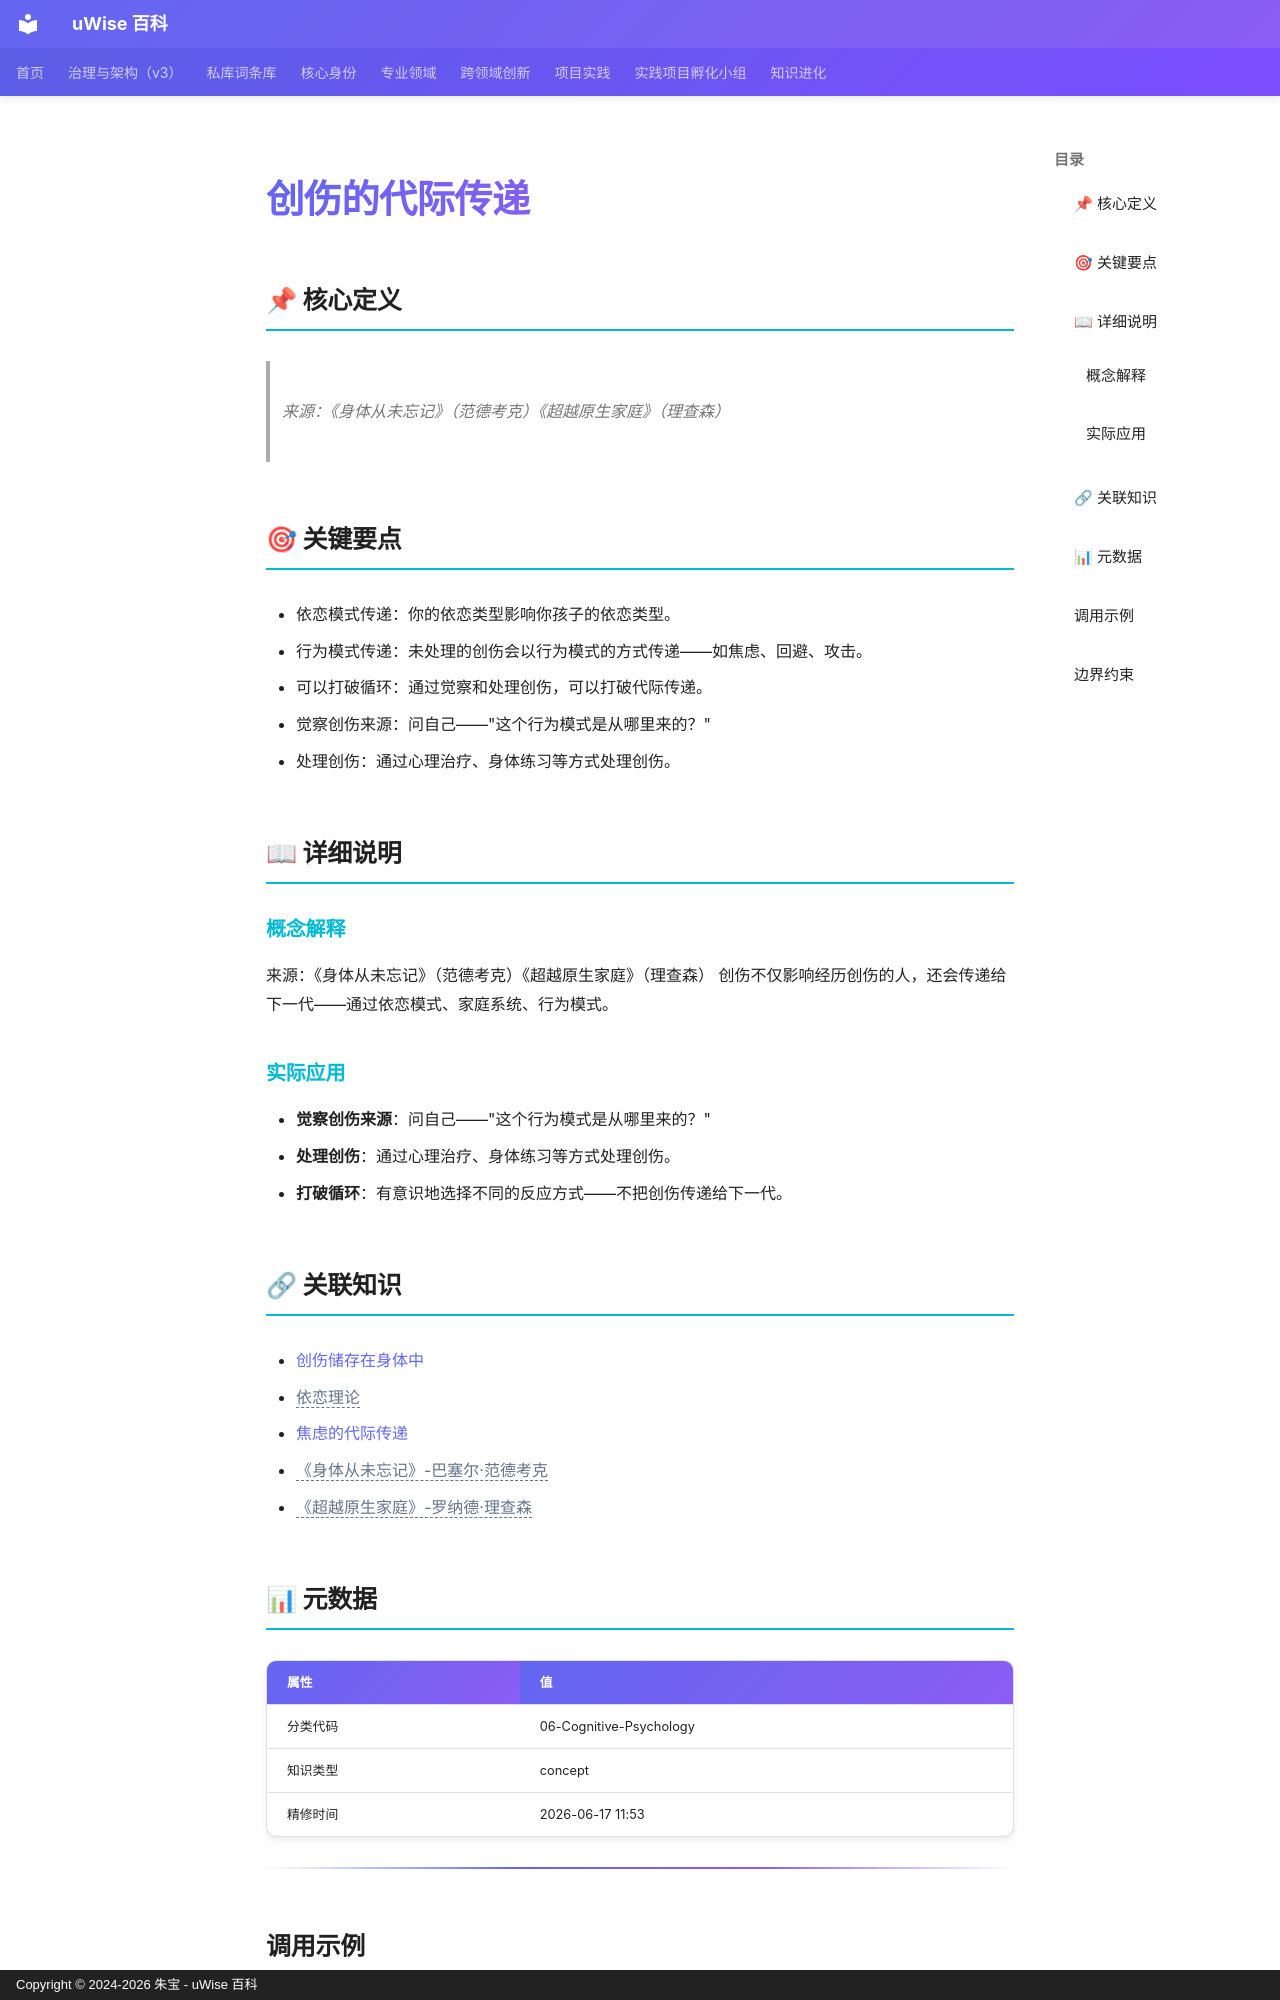

repository: zhubao315/uWise · page: vault-encyclopedia/md-be7b0b33/index.html · generator: mkdocs · copyright: Copyright © 2024-2026 朱宝 - uWise 百科

---
title: "创伤的代际传递"
description: "来源：《身体从未忘记》（范德考克）《超越原生家庭》（理查森）"
---

# 创伤的代际传递

## 📌 核心定义

> 来源：《身体从未忘记》（范德考克）《超越原生家庭》（理查森）

## 🎯 关键要点

- 依恋模式传递：你的依恋类型影响你孩子的依恋类型。
- 行为模式传递：未处理的创伤会以行为模式的方式传递——如焦虑、回避、攻击。
- 可以打破循环：通过觉察和处理创伤，可以打破代际传递。
- 觉察创伤来源：问自己——"这个行为模式是从哪里来的？"
- 处理创伤：通过心理治疗、身体练习等方式处理创伤。

## 📖 详细说明

### 概念解释
来源：《身体从未忘记》（范德考克）《超越原生家庭》（理查森）
创伤不仅影响经历创伤的人，还会传递给下一代——通过依恋模式、家庭系统、行为模式。


### 实际应用

- **觉察创伤来源**：问自己——"这个行为模式是从哪里来的？"
- **处理创伤**：通过心理治疗、身体练习等方式处理创伤。
- **打破循环**：有意识地选择不同的反应方式——不把创伤传递给下一代。

## 🔗 关联知识

- [创伤储存在身体中](../md-13899e05/)
- <span class="uw-unresolved" data-target="依恋理论" title="未解析的双链目标：依恋理论">依恋理论</span>
- [焦虑的代际传递](../md-f0f91624/)
- <span class="uw-unresolved" data-target="《身体从未忘记》-巴塞尔·范德考克" title="未解析的双链目标：《身体从未忘记》-巴塞尔·范德考克">《身体从未忘记》-巴塞尔·范德考克</span>
- <span class="uw-unresolved" data-target="《超越原生家庭》-罗纳德·理查森" title="未解析的双链目标：《超越原生家庭》-罗纳德·理查森">《超越原生家庭》-罗纳德·理查森</span>

## 📊 元数据

| 属性 | 值 |
|------|-----|
| 分类代码 | 06-Cognitive-Psychology |
| 知识类型 | concept |
| 精修时间 | 2026-06-17 11:53 |

---
